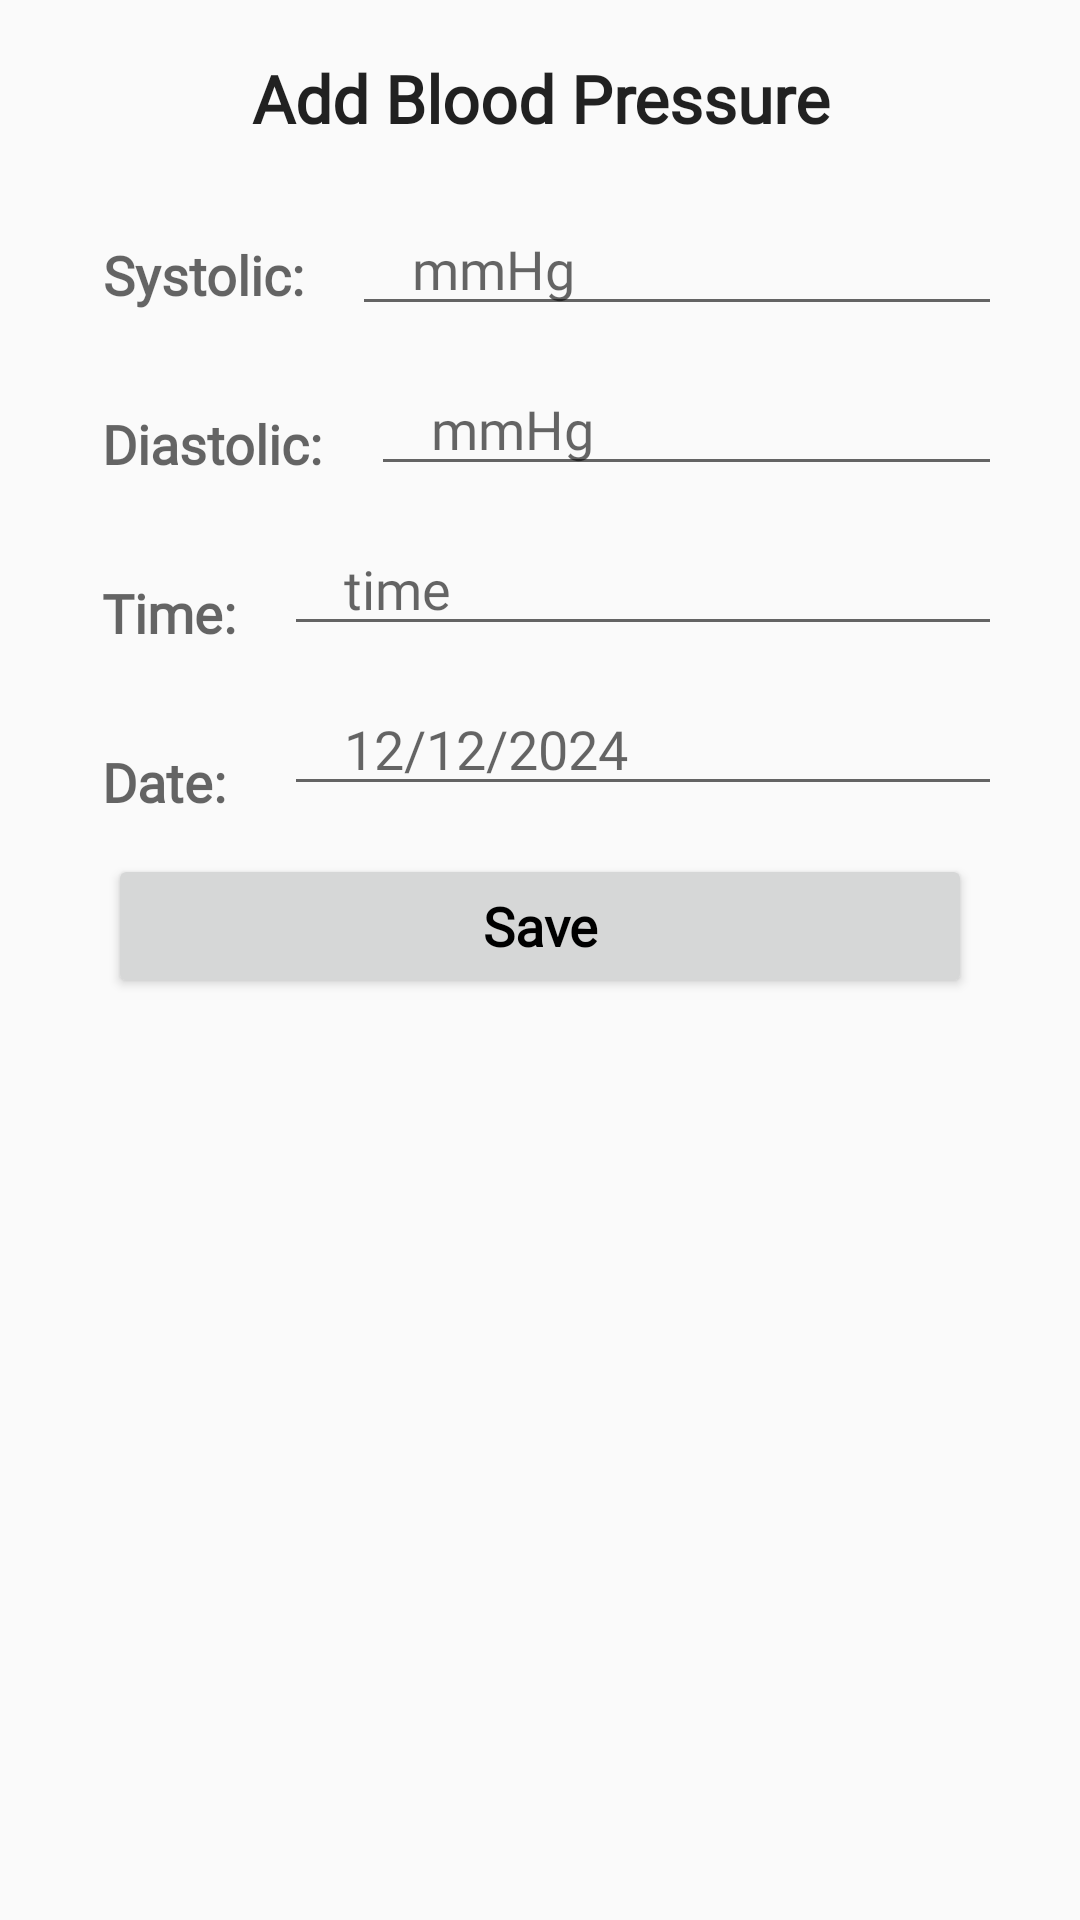

This screen was rendered from an Android layout file. Write that file and the resources it references.
<!-- AndroidManifest.xml: application theme Theme.Nutrition_Diet -->
<!-- res/layout/custom_dialog_bp.xml -->
<?xml version="1.0" encoding="utf-8"?>
<RelativeLayout xmlns:android="http://schemas.android.com/apk/res/android"
    android:layout_width="320dp"
    android:layout_height="wrap_content"
    android:layout_margin="8dp"
    android:background="@drawable/dialog_background"
    android:padding="10dp">

    <TextView
        android:id="@+id/textView"
        android:layout_width="match_parent"
        android:layout_height="wrap_content"
        android:layout_alignParentStart="true"
        android:layout_alignParentTop="true"
        android:layout_alignParentEnd="true"
        android:layout_margin="8dp"
        android:layout_marginStart="4dp"
        android:fontFamily="@font/nikosh"
        android:text="Add Blood Pressure"
        android:textAlignment="center"
        android:textAppearance="@style/TextAppearance.AppCompat.Large"
        android:textStyle="bold" />

    <TextView
        android:id="@+id/textView2"
        android:layout_width="wrap_content"
        android:layout_height="wrap_content"
        android:layout_below="@+id/textView"
        android:layout_alignParentStart="true"
        android:layout_marginStart="16dp"
        android:layout_marginTop="16dp"
        android:fontFamily="@font/nikosh"
        android:padding="8dp"
        android:text="Systolic:"
        android:textAlignment="center"
        android:textAppearance="@style/TextAppearance.AppCompat.Medium"
        android:textStyle="bold" />

    <EditText
        android:id="@+id/bp_sys"
        android:layout_width="wrap_content"
        android:layout_height="wrap_content"
        android:layout_below="@+id/textView"
        android:layout_alignParentEnd="true"
        android:layout_marginStart="8dp"
        android:layout_marginTop="12dp"
        android:layout_marginEnd="16dp"
        android:layout_toEndOf="@+id/textView2"
        android:ems="7"
        android:fontFamily="@font/nikosh"
        android:hint="mmHg"
        android:inputType="number"
        android:paddingStart="20dp" />

    <TextView
        android:id="@+id/textView3"
        android:layout_width="wrap_content"
        android:layout_height="wrap_content"
        android:layout_below="@+id/textView2"
        android:layout_alignParentStart="true"
        android:layout_marginStart="16dp"
        android:layout_marginTop="16dp"
        android:fontFamily="@font/nikosh"
        android:padding="8dp"
        android:text="Diastolic:"
        android:textAlignment="center"
        android:textAppearance="@style/TextAppearance.AppCompat.Medium"
        android:textStyle="bold" />

    <EditText
        android:id="@+id/bp_dys"
        android:layout_width="wrap_content"
        android:layout_height="wrap_content"
        android:layout_below="@+id/bp_sys"
        android:layout_alignParentEnd="true"
        android:layout_marginStart="8dp"
        android:layout_marginTop="12dp"
        android:layout_marginEnd="16dp"
        android:layout_toEndOf="@+id/textView3"
        android:ems="10"
        android:fontFamily="@font/nikosh"
        android:hint="mmHg"
        android:inputType="number"
        android:paddingStart="20dp" />

    <TextView
        android:id="@+id/textView4"
        android:layout_width="wrap_content"
        android:layout_height="wrap_content"
        android:layout_below="@+id/textView3"
        android:layout_alignParentStart="true"
        android:layout_marginStart="16dp"
        android:layout_marginTop="16dp"
        android:fontFamily="@font/nikosh"
        android:padding="8dp"
        android:text="Time:"
        android:textAlignment="center"
        android:textAppearance="@style/TextAppearance.AppCompat.Medium"
        android:textStyle="bold" />

    <EditText
        android:id="@+id/bp_time"
        android:layout_width="169dp"
        android:layout_height="wrap_content"
        android:layout_below="@+id/bp_dys"
        android:layout_alignParentEnd="true"
        android:layout_marginStart="8dp"
        android:layout_marginTop="12dp"
        android:layout_marginEnd="16dp"
        android:layout_toEndOf="@+id/textView4"
        android:ems="10"
        android:fontFamily="@font/nikosh"
        android:hint="time"
        android:inputType="time"
        android:paddingStart="20dp" />

    <TextView
        android:id="@+id/textView5"
        android:layout_width="wrap_content"
        android:layout_height="wrap_content"
        android:layout_below="@+id/textView4"
        android:layout_alignParentStart="true"
        android:layout_marginStart="16dp"
        android:layout_marginTop="16dp"
        android:fontFamily="@font/nikosh"
        android:padding="8dp"
        android:text="Date:"
        android:textAlignment="center"
        android:textAppearance="@style/TextAppearance.AppCompat.Medium"
        android:textStyle="bold" />

    <EditText
        android:id="@+id/bp_date"
        android:layout_width="wrap_content"
        android:layout_height="wrap_content"
        android:layout_below="@+id/bp_time"
        android:layout_alignParentEnd="true"
        android:layout_marginStart="8dp"
        android:layout_marginTop="12dp"
        android:layout_marginEnd="16dp"
        android:layout_toEndOf="@+id/textView4"
        android:ems="10"
        android:fontFamily="@font/nikosh"
        android:hint="12/12/2024"
        android:inputType="date"
        android:paddingStart="20dp" />

    <Button
        android:id="@+id/save"
        android:layout_width="match_parent"
        android:layout_height="wrap_content"
        android:layout_below="@+id/bp_date"
        android:layout_alignParentStart="true"
        android:layout_alignParentEnd="true"
        android:layout_marginStart="26dp"
        android:layout_marginTop="16dp"
        android:layout_marginEnd="26dp"
        android:elevation="4dp"
        android:fontFamily="@font/nikosh"
        android:text="Save"
        android:textAllCaps="false"
        android:textAppearance="@style/TextAppearance.AppCompat.Medium"
        android:textColor="@color/black"
        android:textStyle="bold" />


</RelativeLayout>
<!-- resources referenced by this layout -->
<resources>
  <style name="Theme.Nutrition_Diet" parent="Base.Theme.Nutrition_Diet" />
  <style name="Base.Theme.Nutrition_Diet" parent="Theme.AppCompat.Light.NoActionBar">
          
          
      </style>
  <!-- not gathered from this repository: default colours our renderer supplied (Android Studio template values) -->
  <color name="black">#FF000000</color>
</resources>
